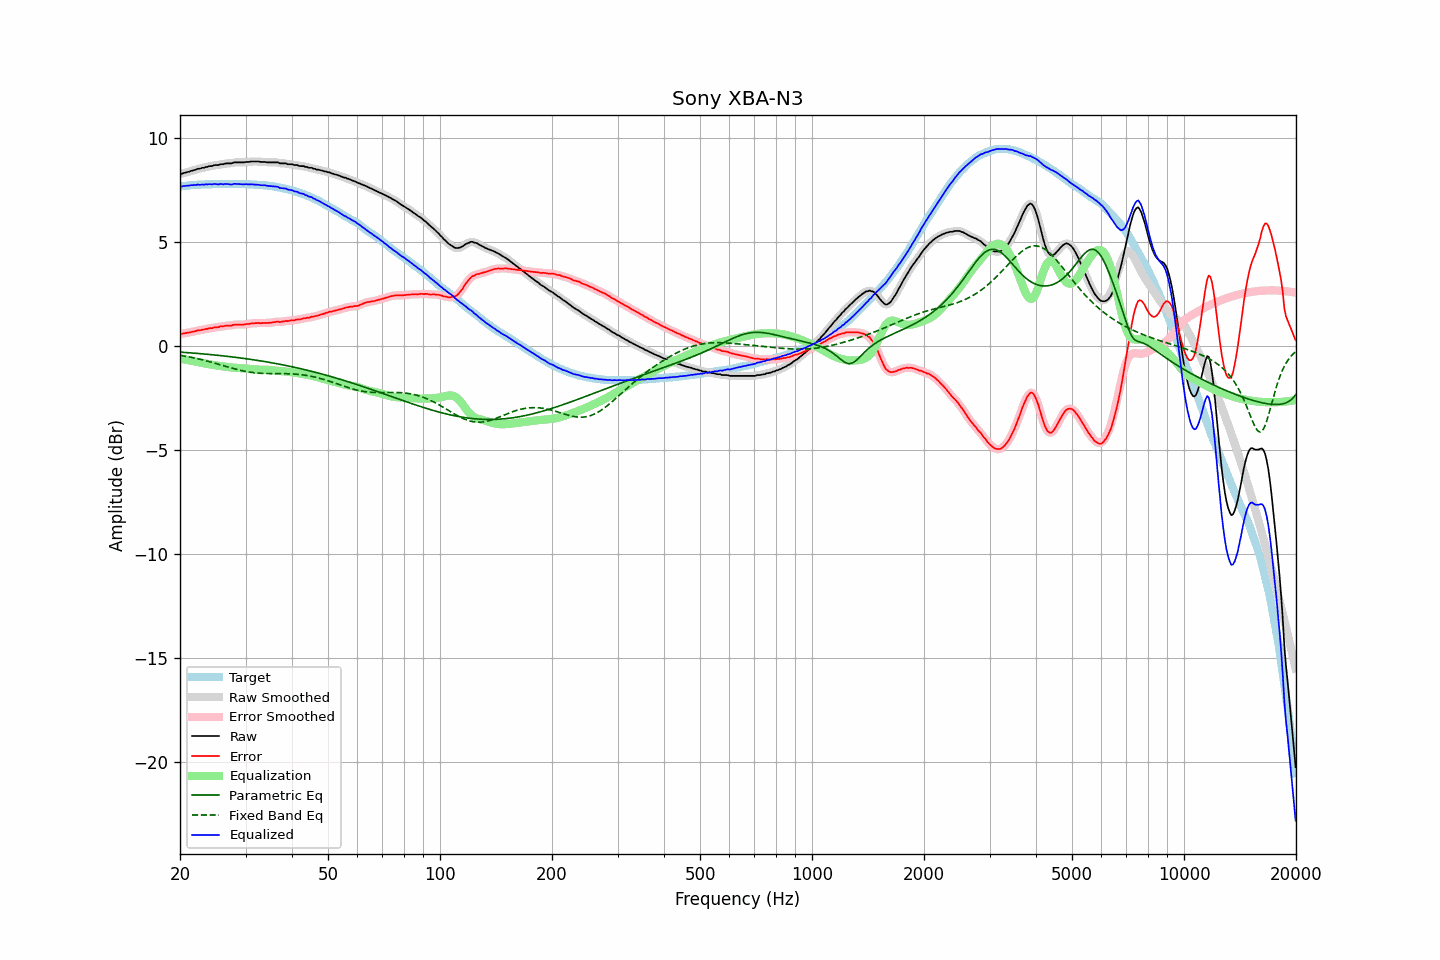

Values plotted in this chart, from the file beside it:
frequency, raw, error, smoothed, error_smoothed, equalization, parametric_eq, fixed_band_eq, equalized_raw, equalized_smoothed, target
20.00, 8.30, 0.61, 8.29, 0.60, -0.59, -0.28, -0.43, 7.71, 7.70, 7.69
20.20, 8.29, 0.59, 8.31, 0.61, -0.61, -0.28, -0.44, 7.68, 7.70, 7.70
20.40, 8.33, 0.62, 8.33, 0.62, -0.62, -0.29, -0.46, 7.71, 7.71, 7.71
20.61, 8.35, 0.63, 8.35, 0.63, -0.63, -0.29, -0.47, 7.72, 7.71, 7.72
20.81, 8.37, 0.65, 8.37, 0.65, -0.65, -0.30, -0.49, 7.72, 7.72, 7.72
21.02, 8.39, 0.66, 8.39, 0.66, -0.66, -0.31, -0.50, 7.73, 7.73, 7.73
21.23, 8.41, 0.67, 8.41, 0.67, -0.67, -0.31, -0.52, 7.73, 7.74, 7.74
21.44, 8.44, 0.69, 8.44, 0.69, -0.69, -0.32, -0.53, 7.75, 7.75, 7.75
21.66, 8.46, 0.71, 8.46, 0.70, -0.71, -0.32, -0.55, 7.75, 7.75, 7.75
21.87, 8.48, 0.72, 8.48, 0.72, -0.72, -0.33, -0.56, 7.76, 7.76, 7.76
22.09, 8.50, 0.74, 8.51, 0.74, -0.74, -0.34, -0.58, 7.76, 7.77, 7.76
22.31, 8.54, 0.77, 8.53, 0.76, -0.75, -0.34, -0.60, 7.78, 7.77, 7.77
22.54, 8.54, 0.77, 8.55, 0.77, -0.77, -0.35, -0.62, 7.77, 7.78, 7.77
22.76, 8.56, 0.78, 8.56, 0.78, -0.79, -0.35, -0.63, 7.77, 7.78, 7.78
22.99, 8.59, 0.81, 8.58, 0.80, -0.80, -0.36, -0.65, 7.79, 7.78, 7.78
23.22, 8.59, 0.81, 8.60, 0.81, -0.82, -0.37, -0.67, 7.77, 7.78, 7.78
23.45, 8.63, 0.84, 8.62, 0.83, -0.83, -0.38, -0.69, 7.80, 7.79, 7.79
23.69, 8.63, 0.84, 8.64, 0.85, -0.85, -0.38, -0.71, 7.78, 7.79, 7.79
23.92, 8.66, 0.87, 8.65, 0.86, -0.86, -0.39, -0.73, 7.80, 7.79, 7.79
24.16, 8.67, 0.88, 8.67, 0.87, -0.87, -0.40, -0.75, 7.80, 7.79, 7.79
24.40, 8.67, 0.87, 8.69, 0.89, -0.89, -0.40, -0.77, 7.78, 7.80, 7.80
24.65, 8.71, 0.91, 8.70, 0.90, -0.90, -0.41, -0.80, 7.81, 7.80, 7.80
24.89, 8.72, 0.92, 8.71, 0.91, -0.91, -0.42, -0.82, 7.81, 7.80, 7.80
25.14, 8.72, 0.92, 8.72, 0.92, -0.92, -0.43, -0.84, 7.80, 7.80, 7.80
25.39, 8.72, 0.92, 8.73, 0.93, -0.93, -0.44, -0.86, 7.78, 7.80, 7.80
25.65, 8.76, 0.96, 8.74, 0.94, -0.95, -0.44, -0.88, 7.81, 7.80, 7.80
25.91, 8.76, 0.96, 8.76, 0.96, -0.96, -0.45, -0.91, 7.80, 7.80, 7.80
26.16, 8.76, 0.96, 8.77, 0.97, -0.97, -0.46, -0.93, 7.79, 7.81, 7.80
26.43, 8.79, 0.99, 8.78, 0.98, -0.98, -0.47, -0.95, 7.81, 7.81, 7.80
26.69, 8.80, 1.00, 8.79, 0.99, -0.99, -0.48, -0.97, 7.81, 7.81, 7.80
26.96, 8.80, 1.00, 8.80, 1.00, -1.00, -0.49, -1.00, 7.80, 7.80, 7.80
27.23, 8.80, 1.00, 8.80, 1.00, -1.01, -0.50, -1.02, 7.79, 7.79, 7.80
27.50, 8.80, 1.00, 8.81, 1.01, -1.02, -0.51, -1.04, 7.78, 7.79, 7.80
27.77, 8.83, 1.03, 8.83, 1.02, -1.03, -0.51, -1.06, 7.80, 7.80, 7.80
28.05, 8.85, 1.05, 8.84, 1.04, -1.03, -0.52, -1.08, 7.82, 7.81, 7.80
28.33, 8.85, 1.05, 8.85, 1.05, -1.04, -0.53, -1.10, 7.81, 7.81, 7.80
28.62, 8.85, 1.05, 8.85, 1.05, -1.04, -0.54, -1.12, 7.81, 7.81, 7.80
28.90, 8.85, 1.05, 8.85, 1.05, -1.05, -0.55, -1.14, 7.80, 7.80, 7.80
29.19, 8.85, 1.05, 8.85, 1.05, -1.05, -0.56, -1.16, 7.80, 7.80, 7.80
29.48, 8.85, 1.05, 8.85, 1.05, -1.06, -0.57, -1.18, 7.79, 7.79, 7.80
29.78, 8.85, 1.05, 8.86, 1.06, -1.06, -0.58, -1.19, 7.79, 7.80, 7.80
30.08, 8.87, 1.07, 8.86, 1.06, -1.07, -0.59, -1.21, 7.80, 7.79, 7.80
30.38, 8.87, 1.08, 8.87, 1.07, -1.07, -0.61, -1.22, 7.79, 7.79, 7.79
30.68, 8.87, 1.08, 8.88, 1.09, -1.08, -0.62, -1.24, 7.79, 7.79, 7.79
30.99, 8.89, 1.10, 8.88, 1.09, -1.09, -0.63, -1.25, 7.80, 7.79, 7.79
31.30, 8.89, 1.11, 8.89, 1.10, -1.10, -0.64, -1.26, 7.79, 7.79, 7.78
31.61, 8.89, 1.11, 8.89, 1.11, -1.11, -0.65, -1.27, 7.78, 7.78, 7.78
31.93, 8.89, 1.12, 8.89, 1.12, -1.11, -0.66, -1.28, 7.78, 7.78, 7.77
32.24, 8.89, 1.12, 8.89, 1.12, -1.12, -0.67, -1.28, 7.77, 7.77, 7.77
32.57, 8.89, 1.13, 8.88, 1.12, -1.12, -0.69, -1.29, 7.77, 7.76, 7.76
32.89, 8.87, 1.11, 8.88, 1.12, -1.12, -0.70, -1.30, 7.75, 7.76, 7.76
33.22, 8.87, 1.12, 8.87, 1.12, -1.12, -0.71, -1.30, 7.75, 7.75, 7.75
33.55, 8.87, 1.12, 8.87, 1.12, -1.12, -0.72, -1.30, 7.75, 7.75, 7.75
33.89, 8.87, 1.13, 8.86, 1.12, -1.12, -0.74, -1.31, 7.75, 7.74, 7.74
34.23, 8.85, 1.12, 8.86, 1.12, -1.13, -0.75, -1.31, 7.72, 7.73, 7.73
34.57, 8.85, 1.13, 8.85, 1.13, -1.13, -0.76, -1.31, 7.72, 7.72, 7.72
34.92, 8.85, 1.14, 8.85, 1.13, -1.14, -0.78, -1.31, 7.71, 7.71, 7.71
35.27, 8.85, 1.14, 8.85, 1.14, -1.15, -0.79, -1.31, 7.70, 7.70, 7.71
35.62, 8.85, 1.16, 8.85, 1.15, -1.15, -0.80, -1.31, 7.70, 7.70, 7.69
35.97, 8.85, 1.17, 8.85, 1.17, -1.16, -0.82, -1.31, 7.69, 7.69, 7.68
... 635 more rows
